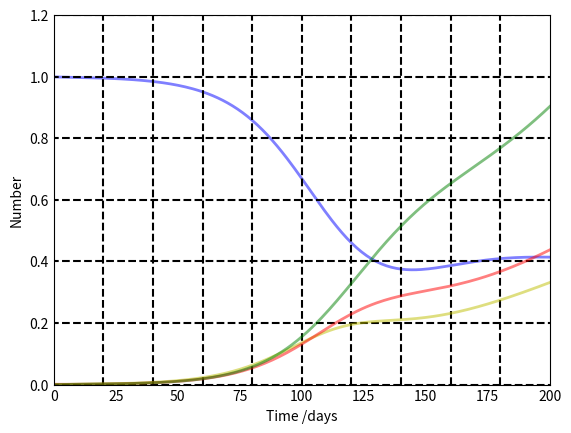

Recreate this plot in Python. (Note: this script raises an exception after producing the figure.)
import numpy as np
from scipy.integrate import odeint
import matplotlib.pyplot as plt

# I0 et R0 sont les Infécté de base et les Recovered de base a l'instant t = 0
#E0 sont les exposés
S0, E0, I0, R0 =999, 0,  1, 0

# N = Population Totale.
N = S0 + E0 + I0 + R0

# beta = virulance (contact rate) et sigma = "recovery rate" (/jours).
beta, sigma = 0.2, 1./10 

#epsilon=rate which recovered individuals return to the susceptible statue due to loss of immunity.
epsilon=0.04

#Recovery rate, sigma = 1/D, is determined by the average duration, D, of infection
gamma=1/15

t = np.linspace(0, 1000, 1000)

# Equadif de SIR
def deriv(y, t, N, beta, sigma,epsilon,gamma):
    S, E, I, R = y
    
    dSdt = (-(beta * S * I) / N ) + ( epsilon * R )
    dEdt = ((beta * S * I) / N ) - ( sigma * E )
    dIdt = (sigma * E ) - ( gamma * I )
    dRdt = (sigma * I ) - ( epsilon * R )
    
    return dSdt, dEdt, dIdt, dRdt

# vecteur initial
y0 = S0, E0, I0, R0

# On résoud l'equadiff
ret = odeint(deriv, y0, t, args=(N, beta, sigma, epsilon, gamma))
S, E, I, R = ret.T

fig = plt.figure(facecolor='w')
ax = fig.add_subplot(111, axisbelow=True)
ax.plot(t, S/1000, 'b', alpha=0.5, lw=2, label='(S)usceptible')
i = 0
while i <= 1.2:
	ax.hlines(i, -1, 200, color="black", linestyle = "dashed")
	i += 0.2

for i in range(20, 200, 20):
	ax.vlines(i, 0, 20000, color="black", linestyle = "dashed")

ax.plot(t, E/1000, 'y', alpha=0.5, lw=2, label='(E)xposed')
ax.plot(t, I/1000, 'r', alpha=0.5, lw=2, label='(I)nfected')
ax.plot(t, R/1000, 'g', alpha=0.5, lw=2, label='(R)ecovered')
ax.set_xlabel('Time /days')
ax.set_ylabel('Number')
ax.set_ylim(0, 1.2)
ax.set_xlim(0, 200)
ax.yaxis.set_tick_params(length=0)
ax.xaxis.set_tick_params(length=0)
ax.grid(b=True, which='major', c='w', lw=2, ls='-')
legend = ax.legend()
legend.get_frame().set_alpha(0.5)
print("Nombre de personne susceptible au debut =", S[0])
print("Nombre de personne susceptible a la fin =", S[-1])
print("Nombre de personne exposées a la fin =", E[-1])
print("Nombre de personne infectée a la fin =", I[-1])
print("Nombre de personne retablie a la fin =", R[-1])
plt.show()
